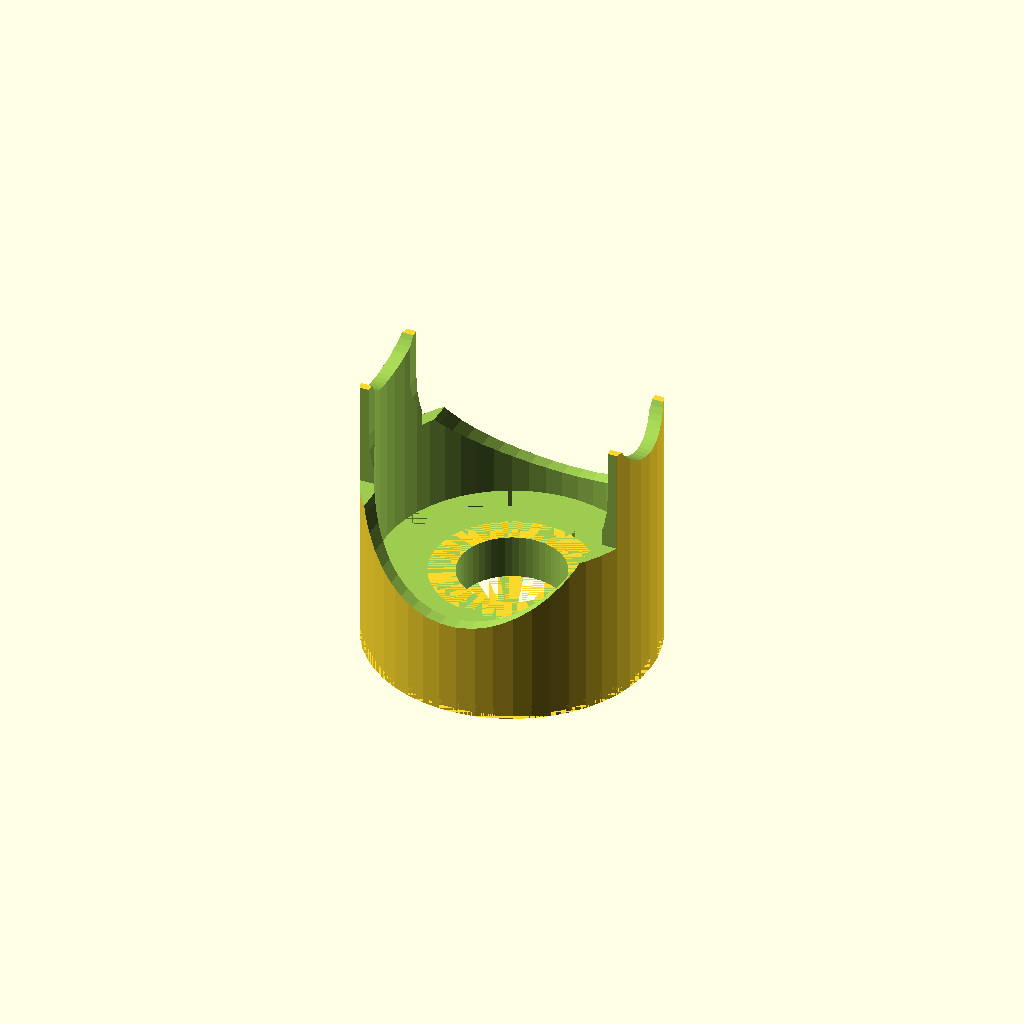
Cell 1 — every parameter at its default value.
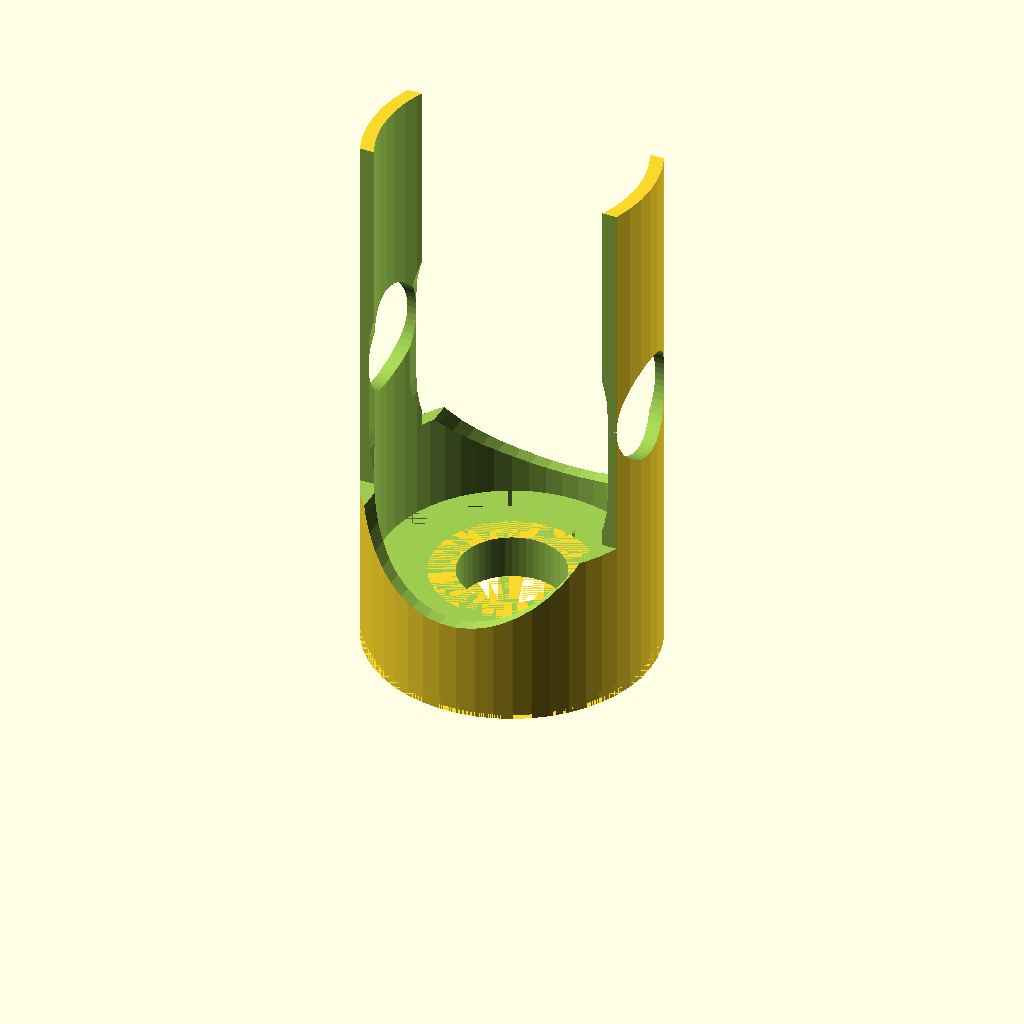
Cell 2: HEIGHT = 62 (everything else at default).
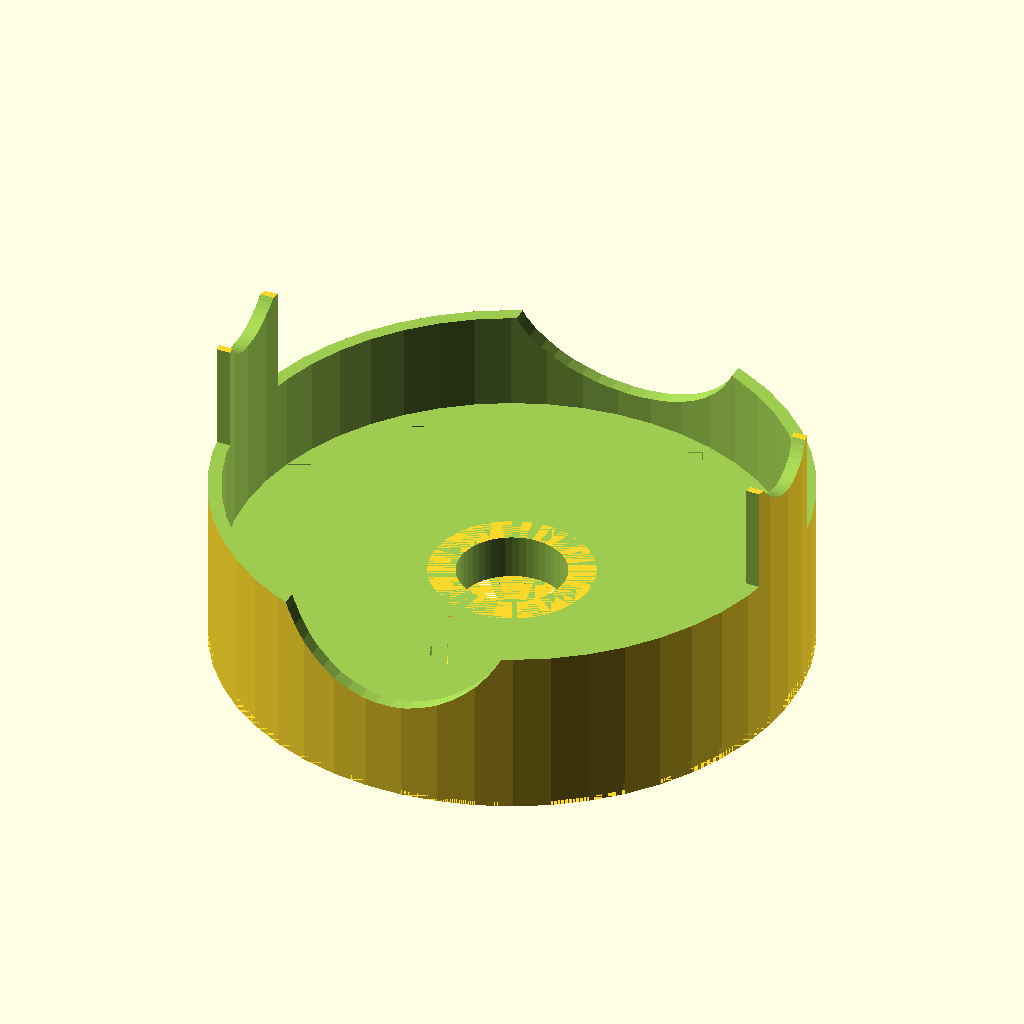
Cell 3: the same model with DIA = 64.8.
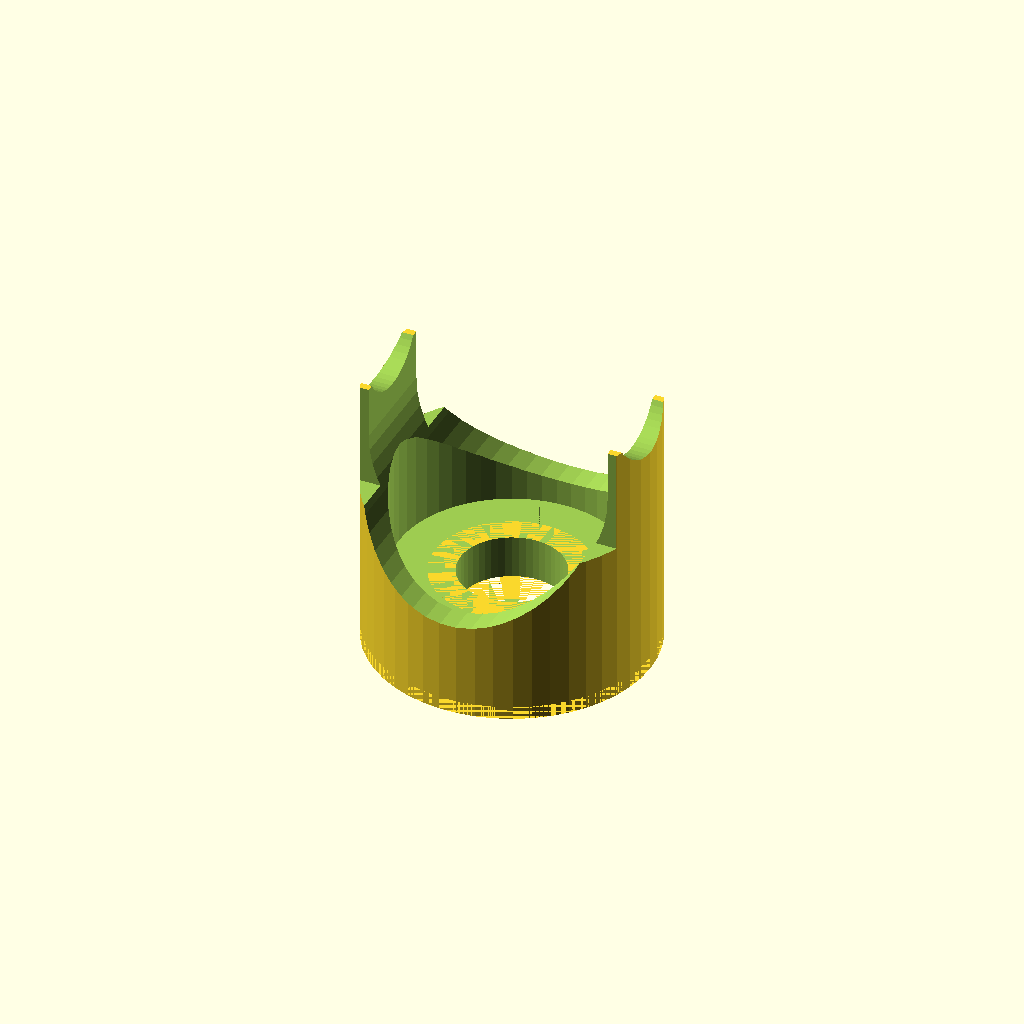
Cell 4: WALL_THICKNESS = 3 (everything else at default).
All cells are drawn from one camera (rotation 55°, 0°, 25°, orthographic, colour scheme Cornfield), so only the parameter changes between them.
Source of the model, home-improvement/shower-head-clamp.scad:
HEIGHT = 31;
DIA = 32.4;
WALL_THICKNESS = 1.5;

LIP_DIA = 31;
LIP_SMALL_HEIGHT = 1.5;
LIP_HEIGHT = 3;
LIP_THICKNESS = 0.8;

LIP_NUB_WIDTH = 5;
LIP_NUB_THICKNESS = 2.5;

HOLE_INNER_DIA = 12;
HOLE_OUTER_DIA = 18;
HOLE_HEIGHT = 5;

BASE_HEIGHT = 3;
BASE_SLOT_WIDTH = 6;

CUTOUT_1_HEIGHT = 11;
CUTOUT_1_DIA = 28;

CUTOUT_2_HEIGHT = 28;
CUTOUT_2_DIA = 12;

SIDES_HEIGHT = 19;

$fn = 50;

module cutout(dia, height) {
    translate([0, 0, height + dia/2])
    rotate([90, 0, 0])
    cylinder(d = dia, h = DIA * 2, center = true);
}

module body_neg() {
    union() {
        hull() {
            cutout(CUTOUT_1_DIA, CUTOUT_1_HEIGHT);
            translate([0, 0, CUTOUT_1_HEIGHT])
            cutout(CUTOUT_1_DIA, CUTOUT_1_HEIGHT);
        }

        translate([0, DIA/2 + CUTOUT_2_DIA/2, SIDES_HEIGHT + HEIGHT/2])
        cube(size = [DIA, DIA, HEIGHT], center = true);

        translate([0, -DIA/2 - CUTOUT_2_DIA/2, SIDES_HEIGHT + HEIGHT/2])
        cube(size = [DIA, DIA, HEIGHT], center = true);

        rotate([0, 0, 90])
        cutout(CUTOUT_2_DIA, CUTOUT_2_HEIGHT);
    }
}

module lip_neg() {
    union() {
        difference() {
            cylinder(d = DIA, h = LIP_SMALL_HEIGHT);
            cylinder(d = DIA - 2 * (WALL_THICKNESS - LIP_THICKNESS), h = LIP_HEIGHT);
        }
        difference() {
            cylinder(d = DIA - 2 * WALL_THICKNESS, h = LIP_HEIGHT);
            difference() {
                cube(size = [DIA, LIP_NUB_WIDTH, LIP_HEIGHT * 2], center = true);
                cylinder(d = DIA - 2 * LIP_NUB_THICKNESS, h = LIP_HEIGHT);
            }
        }
    }
}

module hole_neg() {
    union() {
        cylinder(d = HOLE_INNER_DIA, h = HEIGHT);

        d = DIA - 2 * WALL_THICKNESS;
        translate([0, 0, HOLE_HEIGHT + LIP_HEIGHT])
        cylinder(d = d, h = HEIGHT);

        translate([0, 0, BASE_HEIGHT + LIP_HEIGHT])
        difference() {
            h = HOLE_HEIGHT - BASE_HEIGHT;
            cylinder(d = d, h = h);
            cylinder(d = HOLE_OUTER_DIA, h = h);
        }
        difference() {
            intersection() {
                cube(size = [BASE_SLOT_WIDTH, d, (BASE_HEIGHT + LIP_HEIGHT)* 2], center = true);
                cylinder(d = d, h = (BASE_HEIGHT + LIP_HEIGHT) * 2);
            }
            cylinder(d = HOLE_OUTER_DIA, h = BASE_HEIGHT + LIP_HEIGHT);
        }
    }
}

difference() {
    cylinder(d = DIA, h = HEIGHT);

    body_neg();
    lip_neg();
    hole_neg();
}
Customizer parameters (derived from the source; name, type, default, range or options):
HEIGHT: number, default 31
DIA: number, default 32.4
WALL_THICKNESS: number, default 1.5
LIP_DIA: number, default 31
LIP_SMALL_HEIGHT: number, default 1.5
LIP_HEIGHT: number, default 3
LIP_THICKNESS: number, default 0.8
LIP_NUB_WIDTH: number, default 5
LIP_NUB_THICKNESS: number, default 2.5
HOLE_INNER_DIA: number, default 12
HOLE_OUTER_DIA: number, default 18
HOLE_HEIGHT: number, default 5
BASE_HEIGHT: number, default 3
BASE_SLOT_WIDTH: number, default 6
CUTOUT_1_HEIGHT: number, default 11
CUTOUT_1_DIA: number, default 28
CUTOUT_2_HEIGHT: number, default 28
CUTOUT_2_DIA: number, default 12
SIDES_HEIGHT: number, default 19
